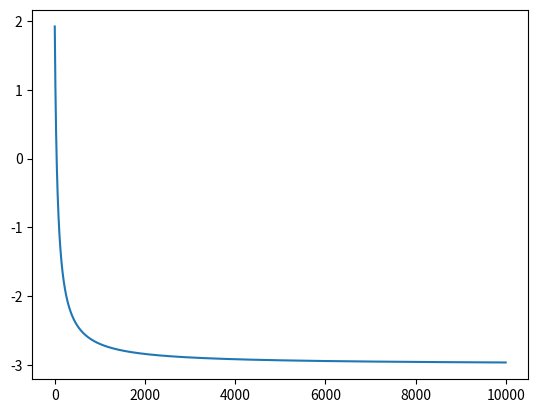

Here is the Python script that generated this plot:
x=2 #variable intialize
lr=0.0031 #learning rate at actual(0.01) if greater than overshot
precision=0.000001 #iteration difference pre stepsize difference
previous_step_size=1 
max_iter=10000
iter=0
gf=lambda x:(x+3)**2

gd=[]

while precision<previous_step_size and iter<max_iter:
    prv=x #previous x and next x difference
    x=x-lr*gf(prv) 
    previous_step_size=abs(x-prv)
    iter+=1
    print("iteration",iter,"value",x)
    gd.append(x)


import matplotlib.pyplot as plt
plt.plot(gd)
